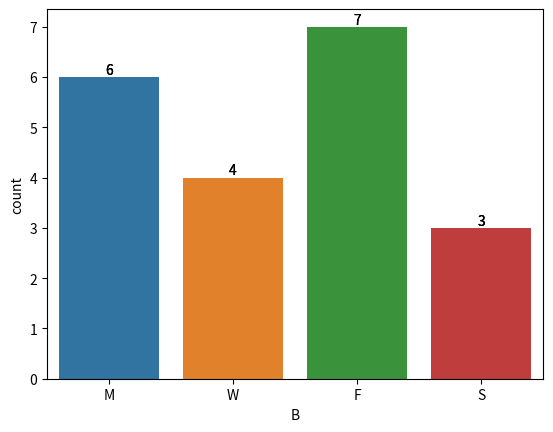

Python code for this plot:
import numpy as np
import pandas as pd
import seaborn as sns
import matplotlib.pyplot as plt










df = pd.DataFrame({
    "A": [1, 2, pd.NA],
    "B": [4, None, pd.NA],
    "C": [7, 8, 9]
})
df1 = pd.DataFrame({"A": [1, 2, 3, 4, 5], "B": [10, 20, 30, 40, 50], "C": [100, 200, 300, 400, 500]})
df2 = pd.DataFrame({"A": ["yes", "no", "no"], "B": [10, "20" , "30"], "C": ["0", 0, 1]})
df3 = pd.DataFrame({"A": [2, 2, 3, 2, 3], "B": [10, 20, 30, 40, 50], "C": [100, 200, 300, 400, 500]})
df33 = pd.DataFrame({"A": ["F", "F", "W","F", "W"], "B": [10, 20, 30, 40, 50], "C": [100, 200, 300, 400, 500]})
df4 = pd.DataFrame({"A": [5, 2, 2, 4, 5], "B": [50, 20, 50, 40, 50], "C": [300, 300, 300, 400, 300]})
df5 = pd.DataFrame({"A": [50, 20, 2, 4, 5], "B": [50, 20, 300, 40, 5], "C": [50, 300, 300, 400, 5]})
df55 = pd.DataFrame({"A": ["F", "F", "G", "G", "W"], "B": [20, 20, 300, 20, 5], "C": [5, 300, 300, 400, 5]})
df333 = pd.DataFrame({"A": ["F", "F", "W","F", "W"],
                      "B": [20, 20, 30, 40, 50],
                      "C": [300, 200, 300, 300, 500]})
df7 = pd.DataFrame({
    'Age': [23, 45, 31, 22, 34, 40, 50, 28, 33, 42, 38, 25],
    'Sex': ['Male', 'Female', 'Male', 'Female', 'Male', 'Female',
            'Male', 'Female', 'Male', 'Female', 'Male', 'Female']
})
df77 = pd.DataFrame({
    'A': [1, 9, 5, 5, 2, 6, 2, 3, 10, 6, 7, 1, 9, 2],
    'B': [11, 6, 8, 10, 15, 11, 8, 8, 12, 7, 50, 50, 50, 50]
})
df777 = pd.DataFrame({
    'A': [34, 44, 40, 20, 32, 32, 49, 44, 34, 30, 45, 48, 36, 38, 47, 27, 24, 28, 25, 46],
    'B': ['M', 'F', 'F', 'F', 'M', 'F', 'F', 'F', 'F', 'M', 'M', 'M', 'M', 'F', 'F', 'F', 'M', 'M', 'F', 'F']
})

df7777 = pd.DataFrame({
    'A': [34, 44, 40, 20, 32, 32, 49, 44, 34, 30, 45, 48, 36, 38, 47, 27, 24, 28, 25, 46],
    'B': ['M', 'W', 'W', 'F', 'M', 'F', 'W', 'F', 'W', 'M', 'M', 'S', 'S', 'F', 'F', 'F', 'M', 'M', 'F', 'S']
})


df44 = pd.DataFrame({"A": [5, 2, 2, 4, 5],
                     "B": [50, 20, 50, 40, 50],
                     "C": [300, 300, 300, 400, 300]},
                    index=["Avrg", "Bin", "Cnt", "Foo", "Dt"]
                    )

df22 = pd.DataFrame({"A": [0, "no", "no"], "B": [0, 0 , 0], "C": [0, 0, 1]})


df11 = pd.DataFrame({
    "A": [2, 2, 3, 2, 3],
    "B": [10, 20, pd.NA, 40, 50],
    "C": [pd.NA, 200, 300, 400, pd.NA]
})


# Долевое распределение столбцов А и В
grouped = df333.groupby(["A", "B"]).size()
percent = grouped.groupby(level=0).apply(lambda x: x * 100 / float(x.sum()))
print(grouped)
print(percent)

#  one-hot encoding
encod_categor = pd.get_dummies(df333, columns=["A"])  # Выйдет False и True
encod_zero_one = encod_categor.astype(int)  # Преобразование False и True в 0 и 1
print(encod_categor)
print(encod_zero_one)


# Сравнение Индекса Группировки и Средного
mean_a = df11.groupby(['A']).mean()
print(mean_a)
df11_cop = df11.copy()
for col in df11.columns[1:]:
    df11_cop['NEW'+'_' + col] = df11[col] != df11['A'].map(mean_a[col])
    print(df11_cop)


# Столбикова Частотная Диаграмма без hue='B' все столбцы подписаны
ax = sns.countplot(x='B', data=df7777)
ax.bar_label(ax.containers[0])
# plt.show()


# Столбикова Частотная Диаграмма с hue='B', используем итерацию для подписи столбов
ax = sns.countplot(x='B', hue='B', data=df7777)
for contain in ax.containers:
    ax.bar_label(contain)
# plt.show()


# Вывод DF со строками фильтрованных по заданному значению в нужной колонке
print(df777[df777['B'] == 'F'])
